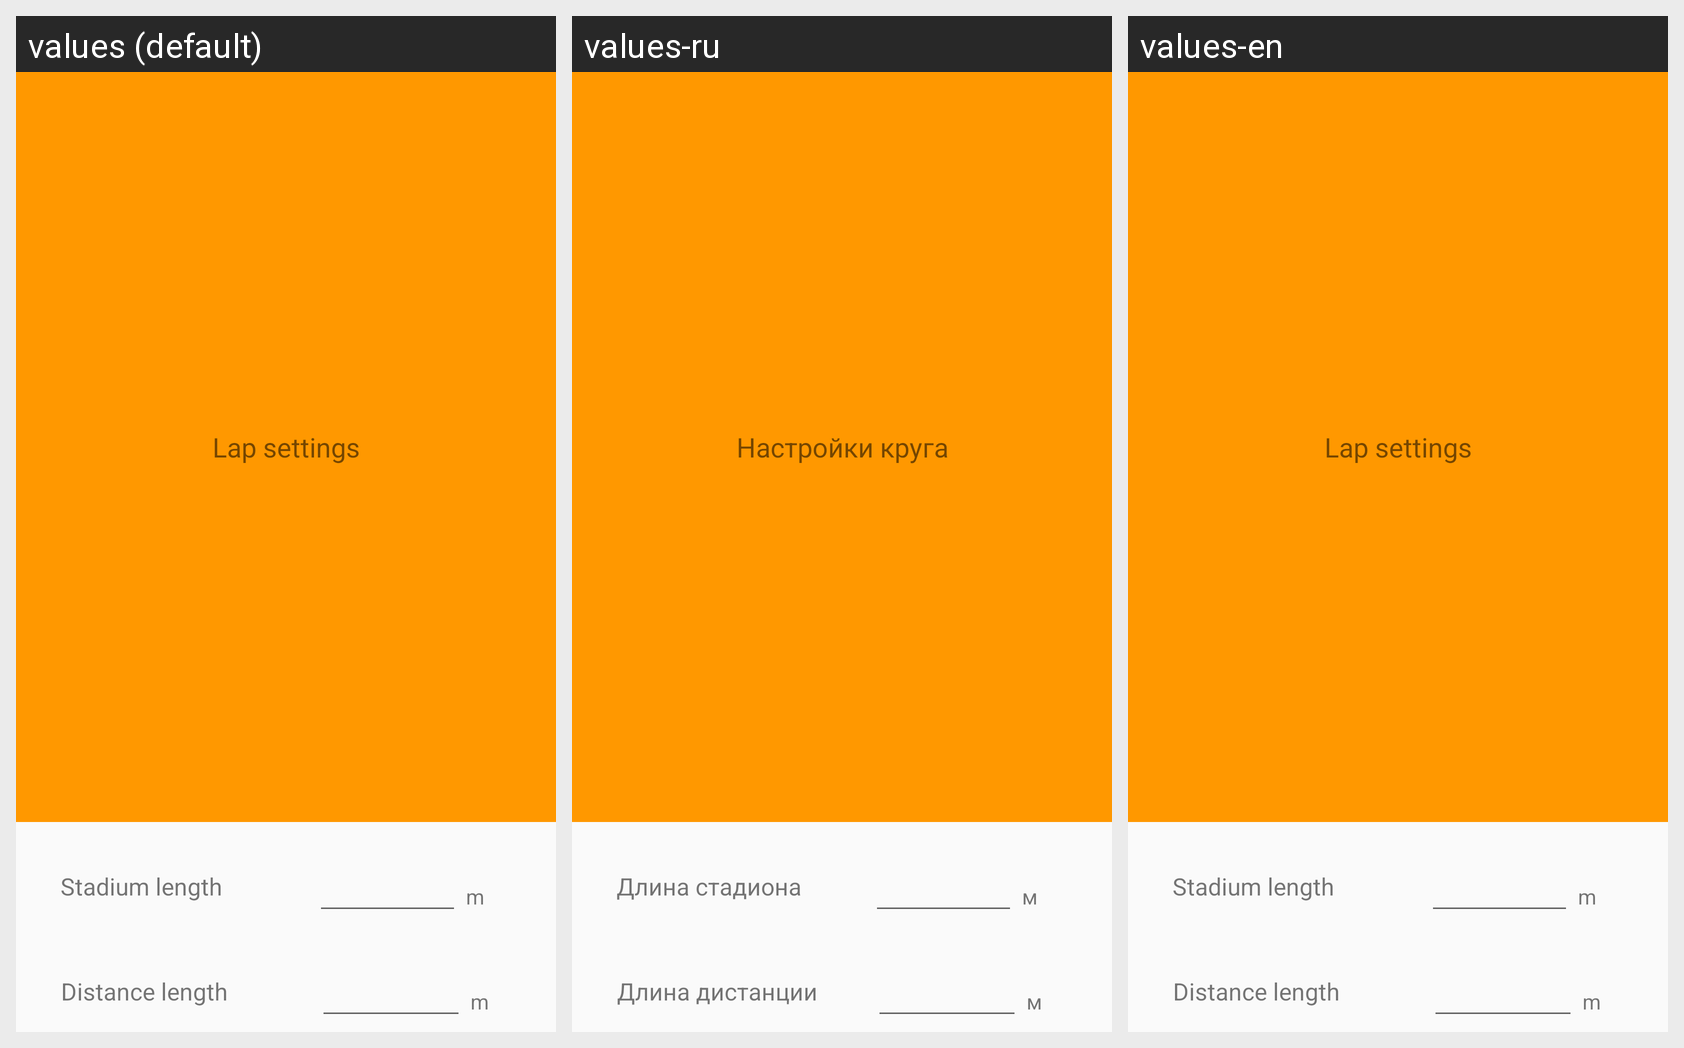

Here is an Android app screen in its default locale and in the app's own translations. Write out the translated-string differences for the strings that appear on this screen.
Android screen res/layout/activity_settingspicture.xml rendered under 3 locales, left to right: values (default), values-ru, values-en. Device: Nexus 5 (rendered at 1080×1920; each locale shown at half size, 540×960, under a caption strip naming it); theme AppTheme.
Strings drawn on this screen, with the default value and each locale's value (text and hints the layout hard-codes, and strings that could not be matched under every locale, appear in the picture but are not listed):

_managePicture
  values: Lap settings
  values-ru: Настройки круга
  values-en: Lap settings

_LengthStadium
  values: Stadium length
  values-ru: Длина стадиона
  values-en: Stadium length

_meters
  values: m
  values-ru: м
  values-en: m

_LengthDist
  values: Distance length
  values-ru: Длина дистанции
  values-en: Distance length
